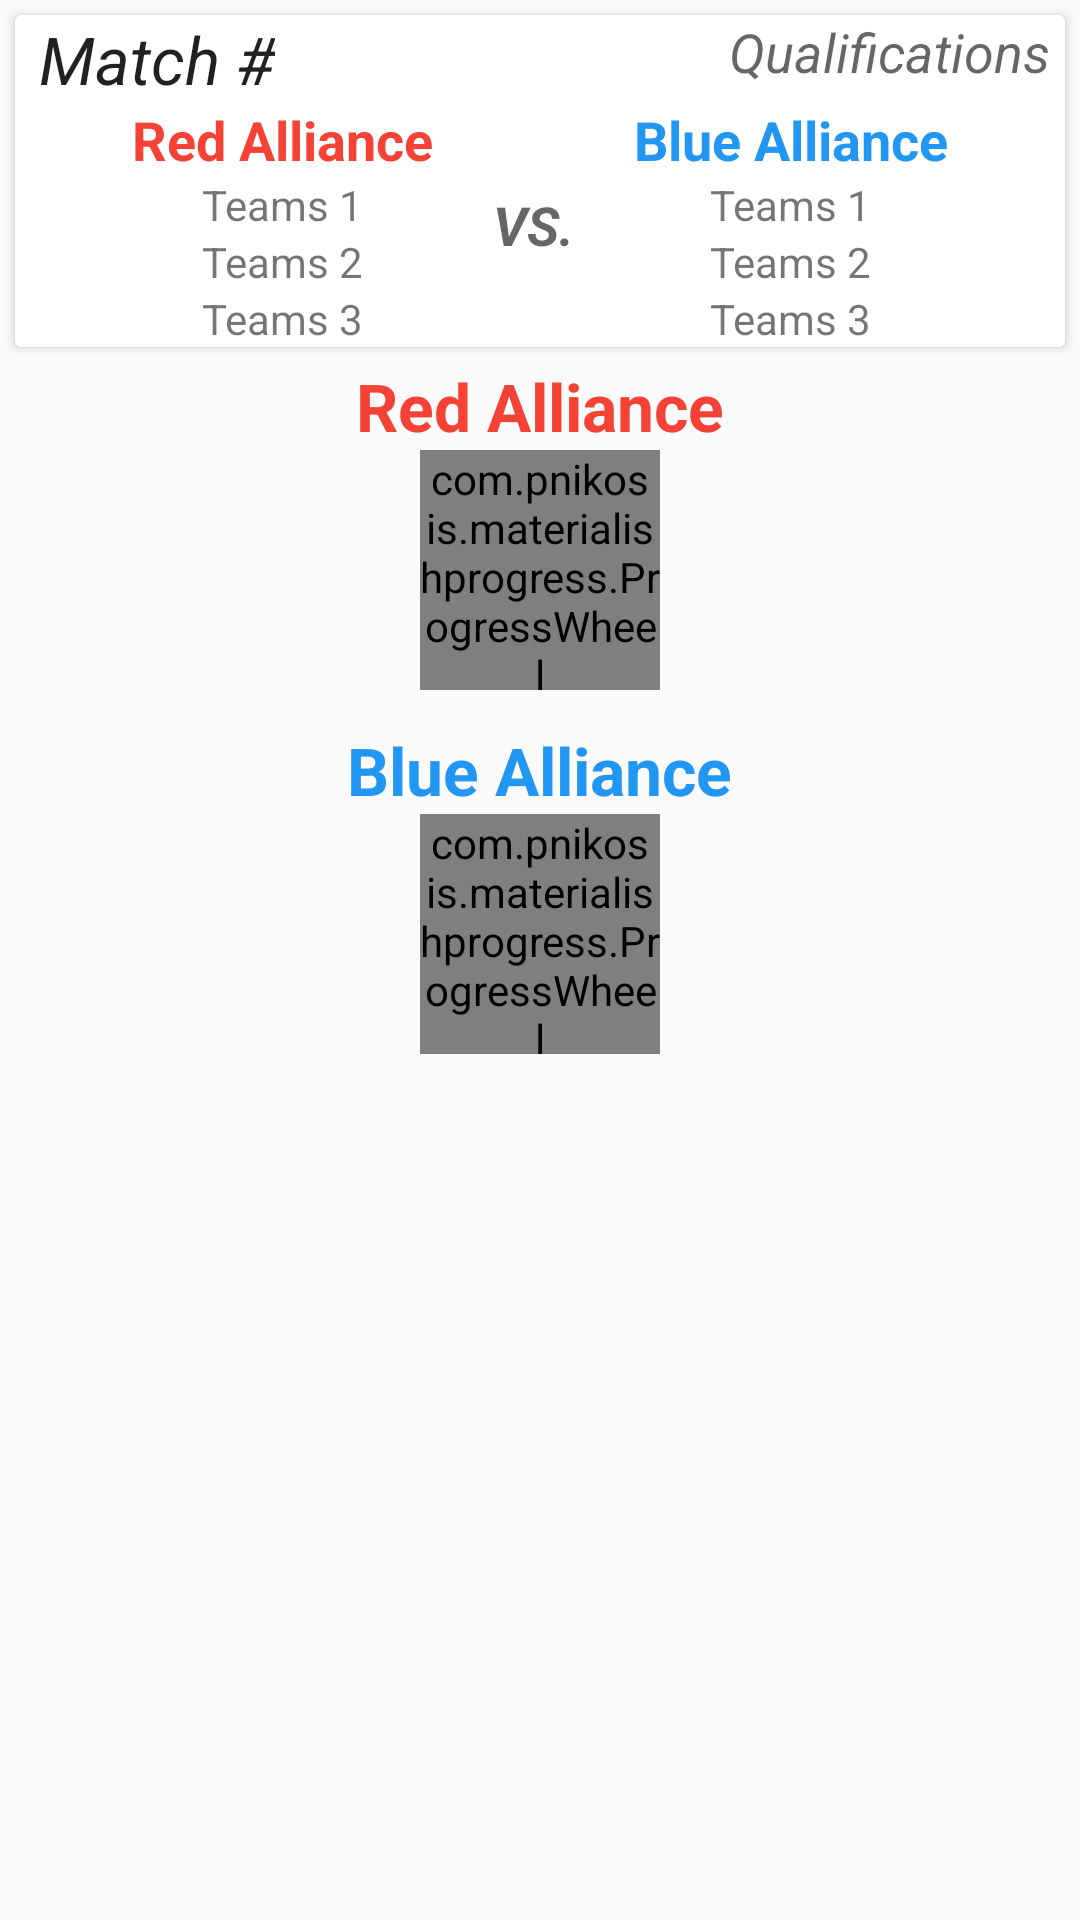

This screen was rendered from an Android layout file. Write that file and the resources it references.
<!-- AndroidManifest.xml: application theme AppTheme -->
<!-- res/layout/activity_match_page.xml -->
<?xml version="1.0" encoding="utf-8"?>

<LinearLayout xmlns:android="http://schemas.android.com/apk/res/android"
    xmlns:tools="http://schemas.android.com/tools"
    xmlns:wheel="http://schemas.android.com/apk/res-auto"
    android:id="@+id/activity_match_page"
    android:layout_width="match_parent"
    android:layout_height="match_parent"
    tools:context="xyz.syzygylabs.openscout.activities.MatchPage"
    android:orientation="vertical">
    <ScrollView
        android:layout_width="match_parent"
        android:layout_height="wrap_content">
        <LinearLayout
            android:layout_width="match_parent"
            android:layout_height="wrap_content"
            android:orientation="vertical">
        <android.support.v7.widget.CardView xmlns:android="http://schemas.android.com/apk/res/android"
            android:layout_width="match_parent" android:layout_height="wrap_content"
            android:id="@+id/pokemon_1_card"
            android:layout_margin="5dp">

            <LinearLayout
                android:layout_width="match_parent"
                android:layout_height="wrap_content"
                android:orientation="vertical">
                <LinearLayout
                    android:layout_width="match_parent"
                    android:layout_height="wrap_content"
                    android:orientation="horizontal">
                    <TextView
                        android:layout_width="wrap_content"
                        android:layout_height="wrap_content"
                        android:text="Match #"
                        android:id="@+id/matchName"
                        android:textAppearance="@android:style/TextAppearance.Material.Large"
                        android:textStyle="italic"
                        android:layout_marginStart="8dp"/>

                    <TextView
                        android:layout_width="fill_parent"
                        android:layout_height="wrap_content"
                        android:text="Qualifications"
                        android:id="@+id/matchLevel"
                        android:textAppearance="@android:style/TextAppearance.Material.Medium"
                        android:textStyle="italic"
                        android:layout_gravity="end"
                        android:textAlignment="textEnd"
                        android:layout_marginEnd="5dp"/>
                </LinearLayout>
                <LinearLayout
                    android:layout_width="wrap_content"
                    android:layout_height="wrap_content"
                    android:layout_gravity="center">
                    <LinearLayout
                        android:layout_width="wrap_content"
                        android:layout_height="wrap_content"
                        android:orientation="vertical">
                        <TextView
                            android:layout_width="wrap_content"
                            android:layout_height="wrap_content"
                            android:text="Red Alliance"
                            android:layout_gravity="center_horizontal"
                            android:textAppearance="@android:style/TextAppearance.Material.Medium"
                            android:textStyle="bold"
                            android:textColor="#f44336"/>
                        <TextView
                            android:layout_width="wrap_content"
                            android:layout_height="wrap_content"
                            android:text="Teams 1"
                            android:layout_gravity="center_horizontal"
                            android:id="@+id/red1"/>
                        <TextView
                            android:layout_width="wrap_content"
                            android:layout_height="wrap_content"
                            android:text="Teams 2"
                            android:layout_gravity="center_horizontal"
                            android:id="@+id/red2"/>
                        <TextView
                            android:layout_width="wrap_content"
                            android:layout_height="wrap_content"
                            android:text="Teams 3"
                            android:layout_gravity="center_horizontal"
                            android:id="@+id/red3"/>
                        <TextView
                            android:layout_width="wrap_content"
                            android:layout_height="wrap_content"
                            android:text="Teams 4"
                            android:layout_gravity="center_horizontal"
                            android:id="@+id/red4"
                            android:visibility="gone"/>
                        <TextView
                            android:layout_width="wrap_content"
                            android:layout_height="wrap_content"
                            android:text="Score"
                            android:layout_gravity="center_horizontal"
                            android:id="@+id/redScore"
                            android:visibility="gone"
                            android:textAppearance="@android:style/TextAppearance.Material.Large" />
                    </LinearLayout>
                    <TextView
                        android:layout_width="wrap_content"
                        android:layout_height="wrap_content"
                        android:text="VS."
                        android:layout_gravity="center_vertical"
                        android:layout_marginStart="20dp"
                        android:layout_marginEnd="20dp"
                        android:textAppearance="@android:style/TextAppearance.Material.Medium"
                        android:textStyle="italic|bold"/>
                    <LinearLayout
                        android:layout_width="wrap_content"
                        android:layout_height="wrap_content"
                        android:orientation="vertical">
                        <TextView
                            android:layout_width="wrap_content"
                            android:layout_height="wrap_content"
                            android:text="Blue Alliance"
                            android:layout_gravity="center_horizontal"
                            android:textAppearance="@android:style/TextAppearance.Material.Medium"
                            android:textStyle="bold"
                            android:textColor="#2196f3"/>
                        <TextView
                            android:layout_width="wrap_content"
                            android:layout_height="wrap_content"
                            android:text="Teams 1"
                            android:layout_gravity="center_horizontal"
                            android:id="@+id/blue1"/>
                        <TextView
                            android:layout_width="wrap_content"
                            android:layout_height="wrap_content"
                            android:text="Teams 2"
                            android:layout_gravity="center_horizontal"
                            android:id="@+id/blue2"/>
                        <TextView
                            android:layout_width="wrap_content"
                            android:layout_height="wrap_content"
                            android:text="Teams 3"
                            android:layout_gravity="center_horizontal"
                            android:id="@+id/blue3"/>
                        <TextView
                            android:layout_width="wrap_content"
                            android:layout_height="wrap_content"
                            android:text="Teams 4"
                            android:layout_gravity="center_horizontal"
                            android:id="@+id/blue4"
                            android:visibility="gone"/>
                        <TextView
                            android:layout_width="wrap_content"
                            android:layout_height="wrap_content"
                            android:text="Score"
                            android:layout_gravity="center_horizontal"
                            android:id="@+id/blueScore"
                            android:visibility="gone"
                            android:textAppearance="@android:style/TextAppearance.Material.Large" />
                    </LinearLayout>
                </LinearLayout>
            </LinearLayout>
        </android.support.v7.widget.CardView>
        <TextView
            android:layout_width="wrap_content"
            android:layout_height="wrap_content"
            android:text="Red Alliance"
            android:layout_gravity="center_horizontal"
            android:textAppearance="@android:style/TextAppearance.Material.Large"
            android:textStyle="bold"
            android:textColor="#f44336"/>
        <com.pnikosis.materialishprogress.ProgressWheel
            android:id="@+id/progress_red"
            android:layout_width="80dp"
            android:layout_height="80dp"
            android:layout_centerHorizontal="true"
            android:layout_centerVertical="true"
            wheel:matProg_barColor="#5588FF"
            wheel:matProg_progressIndeterminate="true"
            android:layout_gravity="center"/>
        <android.support.v7.widget.RecyclerView
            android:id="@+id/recycler"
            android:scrollbars="vertical"
            android:layout_width="match_parent"
            android:layout_height="wrap_content"
            android:layout_margin="6dp"/>
        <TextView
            android:layout_width="wrap_content"
            android:layout_height="wrap_content"
            android:text="Blue Alliance"
            android:layout_gravity="center_horizontal"
            android:textAppearance="@android:style/TextAppearance.Material.Large"
            android:textStyle="bold"
            android:textColor="#2196f3"/>
        <com.pnikosis.materialishprogress.ProgressWheel
            android:id="@+id/progress_blue"
            android:layout_width="80dp"
            android:layout_height="80dp"
            android:layout_centerHorizontal="true"
            android:layout_centerVertical="true"
            wheel:matProg_barColor="#5588FF"
            wheel:matProg_progressIndeterminate="true"
            android:layout_gravity="center"/>
    <android.support.v7.widget.RecyclerView
            android:id="@+id/recyclerBlue"
            android:scrollbars="vertical"
            android:layout_width="match_parent"
            android:layout_height="wrap_content"
            android:layout_margin="6dp"/>
        </LinearLayout>
    </ScrollView>
</LinearLayout>
<!-- resources referenced by this layout -->
<resources>
  <style name="AppTheme" parent="Theme.AppCompat.Light.DarkActionBar">
          
          <item name="colorPrimary">@color/colorPrimary</item>
          <item name="colorPrimaryDark">@color/colorPrimaryDark</item>
          <item name="colorAccent">@color/colorAccent</item>
  
      </style>
  <color name="colorPrimary">#3F51B5</color>
  <color name="colorPrimaryDark">#303F9F</color>
  <color name="colorAccent">#FF4081</color>
</resources>
